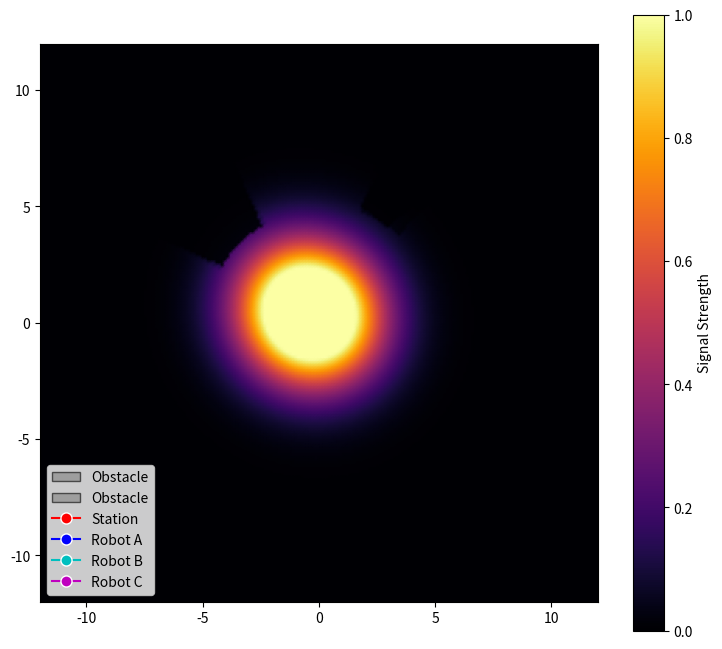

The matplotlib source for this figure:
import argparse
import numpy as np
import matplotlib.pyplot as plt
import matplotlib.patches as patches
import matplotlib.animation as animation
import matplotlib.transforms as transforms
from collections import deque


class Entity:
    def __init__(self, name, pos, signal_range, gain, color='r'):
        self.name = name
        self.pos = np.array(pos, dtype=float)
        self.signal_range = signal_range
        self.gain = gain
        self.color = color

    def field(self, X, Y):
        sigma = self.signal_range / 2.0
        distance_sq = (X - self.pos[0])**2 + (Y - self.pos[1])**2
        return self.gain * np.exp(-distance_sq / (2 * sigma**2))


class Robot(Entity):
    def __init__(self, name, path, signal_range, gain, color='b'):
        super().__init__(name, path[0], signal_range, gain, color)
        self.path = path

    def update_position(self, i):
        if i < len(self.path):
            self.pos = np.array(self.path[i])


class Obstacle:
    def __init__(self, center, width, height, angle_deg, attenuation):
        self.center = np.array(center, dtype=float)
        self.width = width
        self.height = height
        self.angle_deg = angle_deg
        self.attenuation = attenuation

    def get_vertices(self):
        cx, cy = self.center
        w, h, angle_rad = self.width, self.height, np.deg2rad(self.angle_deg)
        cos_a, sin_a = np.cos(angle_rad), np.sin(angle_rad)
        half_w, half_h = w / 2, h / 2
        local_vertices = [(-half_w, -half_h), (half_w, -half_h), (half_w, half_h), (-half_w, half_h)]
        world_vertices = [(x * cos_a - y * sin_a + cx, x * sin_a + y * cos_a + cy) for x, y in local_vertices]

        return world_vertices

    def create_inside_mask(self, X, Y):
        cx, cy = self.center
        angle_rad = np.deg2rad(self.angle_deg)
        x_t = X - cx
        y_t = Y - cy
        cos_t, sin_t = np.cos(-angle_rad), np.sin(-angle_rad)
        x_local = x_t * cos_t - y_t * sin_t
        y_local = x_t * sin_t + y_t * cos_t
        mask = (np.abs(x_local) < self.width / 2) & (np.abs(y_local) < self.height / 2)

        return mask

    def _is_point_inside(self, p):
        cx, cy = self.center
        angle_rad = np.deg2rad(self.angle_deg)
        p_t = p - self.center
        cos_t, sin_t = np.cos(-angle_rad), np.sin(-angle_rad)
        p_local_x = p_t[0] * cos_t - p_t[1] * sin_t
        p_local_y = p_t[0] * sin_t + p_t[1] * cos_t
        
        return (np.abs(p_local_x) < self.width / 2) and (np.abs(p_local_y) < self.height / 2)

    def line_attenuation(self, p1, p2, num_samples=10):
        samples_x = np.linspace(p1[0], p2[0], num_samples)
        samples_y = np.linspace(p1[1], p2[1], num_samples)
        
        for i in range(num_samples):
            p = np.array([samples_x[i], samples_y[i]])
            if self._is_point_inside(p):
                return self.attenuation
        
        return 1.0

    def create_field_attenuation_mask(self, X, Y, source_pos):
        s_x, s_y = source_pos
        
        vertices = self.get_vertices()
        vertex_angles = [np.arctan2(v[1] - s_y, v[0] - s_x) for v in vertices]

        angle_center = np.arctan2(self.center[1] - s_y, self.center[0] - s_x)
        relative_angles = (np.array(vertex_angles) - angle_center + np.pi) % (2 * np.pi) - np.pi
        
        min_rel_angle = np.min(relative_angles)
        max_rel_angle = np.max(relative_angles)
        
        shadow_angle_1 = (angle_center + min_rel_angle + np.pi) % (2 * np.pi) - np.pi
        shadow_angle_2 = (angle_center + max_rel_angle + np.pi) % (2 * np.pi) - np.pi

        Grid_Angles = np.arctan2(Y - s_y, X - s_x)
        
        a1, a2 = shadow_angle_1, shadow_angle_2
        if a1 <= a2:
            is_in_wedge = (Grid_Angles >= a1) & (Grid_Angles <= a2)
        else: 
            is_in_wedge = (Grid_Angles >= a1) | (Grid_Angles <= a2)

        vertex_dists_sq = [(v[0] - s_x)**2 + (v[1] - s_y)**2 for v in vertices]
        min_dist_sq = np.min(vertex_dists_sq)
        Grid_Dist_Sq = (Y - s_y)**2 + (X - s_x)**2
        is_behind = (Grid_Dist_Sq >= min_dist_sq * 0.95) 

        is_inside_obstacle = self.create_inside_mask(X, Y)

        shadow_mask_bool = (is_in_wedge & is_behind) | is_inside_obstacle
        
        mask = np.ones_like(X)
        mask[shadow_mask_bool] = self.attenuation
        
        return mask
    

class World:
    def __init__(self, xlim=(-12,12), ylim=(-12,12), resolution=100):
        self.x_grid = np.linspace(xlim[0], xlim[1], resolution)
        self.y_grid = np.linspace(ylim[0], ylim[1], resolution)
        self.X, self.Y = np.meshgrid(self.x_grid, self.y_grid)
        self.obstacles = []
        self.agents = []

    def add_obstacle(self, obstacle):
        self.obstacles.append(obstacle)

    def add_agent(self, agent):
        self.agents.append(agent)

    def link_strength(self, a, b):
        dist = np.linalg.norm(a.pos - b.pos)
        sigma = a.signal_range / 2.0
        s = a.gain * np.exp(-dist**2 / (2 * sigma**2))
        
        final_attenuation = 1.0
        for obs in self.obstacles:
            final_attenuation *= obs.line_attenuation(a.pos, b.pos)
        
        return s * final_attenuation

    def connected_robots(self, threshold=0.02):
        if not self.agents:
            return set()

        n = len(self.agents)
        adj = {i: set() for i in range(n)}

        for i in range(n):
            for j in range(i + 1, n):
                s_ij = self.link_strength(self.agents[i], self.agents[j])
                s_ji = self.link_strength(self.agents[j], self.agents[i])
                if max(s_ij, s_ji) > threshold:
                    adj[i].add(j)
                    adj[j].add(i)

        visited = set([0])
        q = deque([0])
        while q:
            cur = q.popleft()
            for nxt in adj[cur]:
                if nxt not in visited:
                    visited.add(nxt)
                    q.append(nxt)
        
        return visited


    def compute_signal_field(self, max_strength=1.0):
        connected = self.connected_robots()
        
        Z_total = np.zeros_like(self.X)
        
        for i, agent in enumerate(self.agents):
            if i == 0 or i in connected:
                Z = agent.field(self.X, self.Y)
                for obs in self.obstacles:
                    shadow_mask = obs.create_field_attenuation_mask(self.X, self.Y, agent.pos)
                    Z *= shadow_mask
                Z_total += Z
        
        return np.clip(Z_total, 0, max_strength)


class Visualizer:
    def __init__(self, world, fps=25):
        self.world = world
        self.fps = fps
        self.fig, self.ax = plt.subplots(figsize=(9,8))
        self.heatmap = None
        self.agent_plots = {}
        self.links = [] 

    def setup(self):
        ax = self.ax
        ax.set_xlim(-12,12); ax.set_ylim(-12,12)
        ax.set_aspect('equal')
        # ax.grid(True, linestyle=':')
        
        for obs in self.world.obstacles:
            rect = patches.Rectangle(
                (-obs.width/2, -obs.height/2),
                obs.width, obs.height,
                facecolor='gray', edgecolor='black', alpha=0.6, label='Obstacle'
            )
            transform = (
                transforms.Affine2D()
                .rotate_deg_around(0,0,obs.angle_deg)
                + transforms.Affine2D().translate(obs.center[0], obs.center[1])
                + ax.transData
            )
            rect.set_transform(transform)
            ax.add_patch(rect)
            
        Z_init = self.world.compute_signal_field()
        self.heatmap = ax.pcolormesh(
            self.world.X, self.world.Y, Z_init,
            cmap='inferno', vmin=0, vmax=1.0, shading='gouraud'
        )
    
        for agent in self.world.agents:
            self.agent_plots[agent.name], = ax.plot(
                [], [], marker='o', color=agent.color,
                markersize=8, markeredgecolor='white', label=agent.name
            )
        ax.legend(loc='lower left')
        self.fig.colorbar(self.heatmap, ax=ax, label='Signal Strength')

    def animate(self, i):
        for agent in self.world.agents:
            if isinstance(agent, Robot):
                agent.update_position(i)
        
        Z_total = self.world.compute_signal_field()
        self.heatmap.set_array(Z_total.ravel())

        
        for agent in self.world.agents:
            self.agent_plots[agent.name].set_data([agent.pos[0]], [agent.pos[1]])

  
        for line in self.links:
            line.remove()
        self.links.clear()

        connected = self.world.connected_robots()
        for idx_a in connected:
            for idx_b in connected:
                if idx_b > idx_a:
                    a = self.world.agents[idx_a]
                    b = self.world.agents[idx_b]
                    line, = self.ax.plot(
                        [a.pos[0], b.pos[0]], [a.pos[1], b.pos[1]],
                        color='cyan', alpha=0.4, linewidth=1.5
                    )
                    self.links.append(line)

        return list(self.agent_plots.values()) + [self.heatmap] + self.links

    def run(self, steps, interval=25, save=False):
        ani = animation.FuncAnimation(
            self.fig, self.animate, frames=steps, 
            interval=interval, blit=False, 
            repeat=False
        )
        if save:
            output_path = "./assets/Multi_signal_and_obstacles.gif"
            ani.save(output_path, writer='pillow', fps=self.fps, dpi=150)
            print("Done")
        else:
            plt.show()


if __name__ == "__main__":
    parser = argparse.ArgumentParser()
    parser.add_argument('--save', action='store_true', help="Enable gif save")
    args = parser.parse_args()


    world = World(resolution=200)
    
    world.add_obstacle(Obstacle((4, 6), 4.0, 1.0, 30.0, 0.1))
    world.add_obstacle(Obstacle((-5, 5), 3.0, 3.0, 0.0, 0.1))

    station = Entity("Station", (0,0), 4.0, 1.0)
    world.add_agent(station)

    frames = 150
    
    path1 = list(zip(np.linspace(9, 7, frames), np.linspace(0, 7, frames)))
    path2 = list(zip(np.linspace(-1, 8, frames), np.linspace(1, 4, frames)))
    path3 = list(zip(np.linspace(-8, -2, frames), np.linspace(8, -2, frames))) 

    world.add_agent(Robot("Robot A", path1, 4.0, 0.7, 'b'))
    world.add_agent(Robot("Robot B", path2, 4.0, 0.7, 'c'))
    world.add_agent(Robot("Robot C", path3, 5.0, 0.7, 'm')) 

    vis = Visualizer(world, fps=25)
    vis.setup()
    
    vis.run(steps=frames, interval=40, save=args.save)
